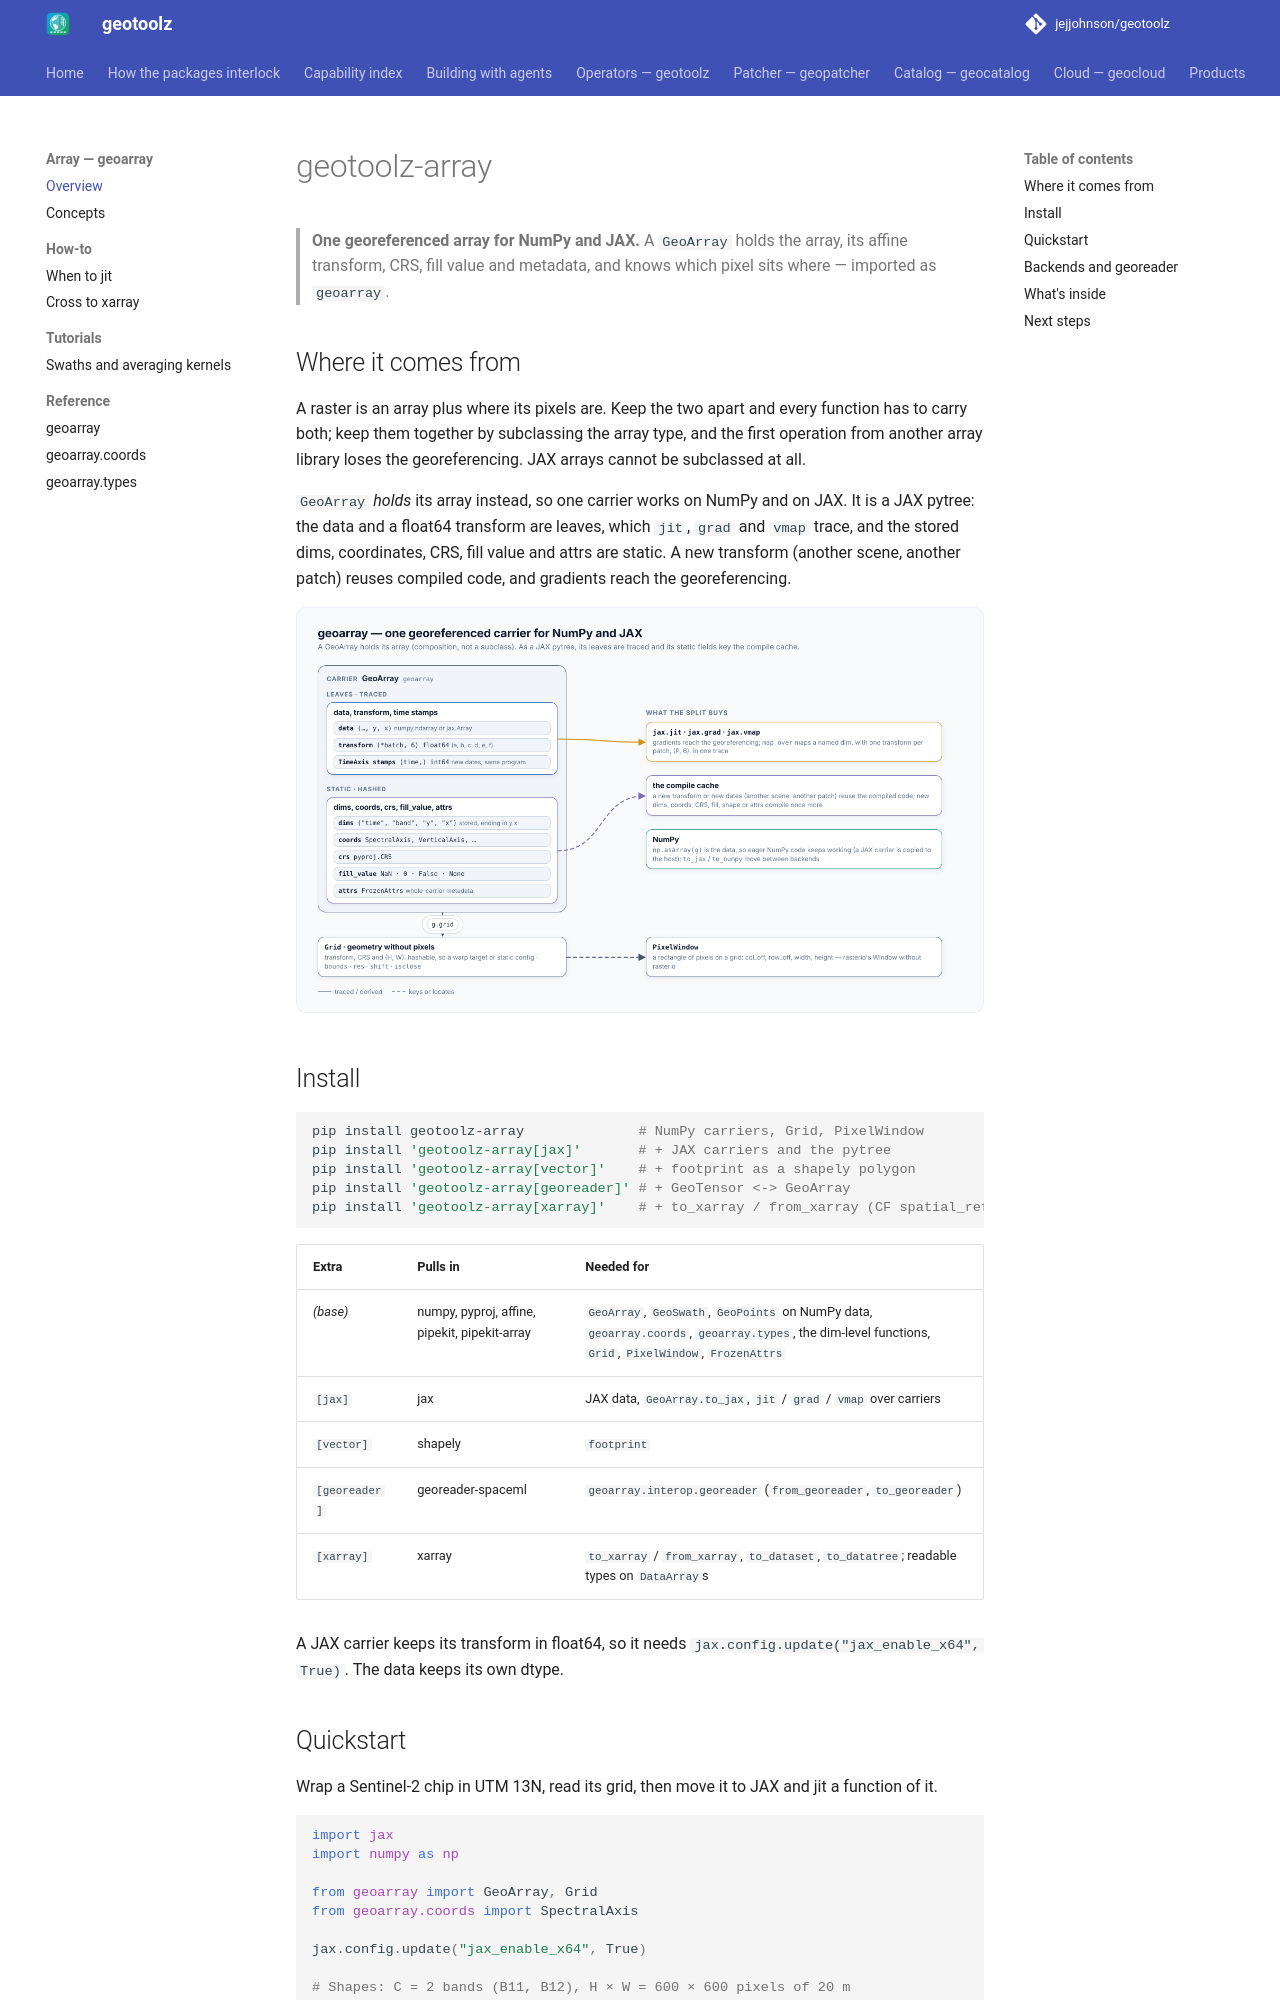

repository: jejjohnson/geotoolz · page: array/index.html · generator: mkdocs

# geotoolz-array

> **One georeferenced array for NumPy and JAX.** A `GeoArray` holds the
> array, its affine transform, CRS, fill value and metadata, and knows which
> pixel sits where — imported as `geoarray`.

## Where it comes from

A raster is an array plus where its pixels are. Keep the two apart and
every function has to carry both; keep them together by subclassing the
array type, and the first operation from another array library loses the
georeferencing. JAX arrays cannot be subclassed at all.

`GeoArray` *holds* its array instead, so one carrier works on NumPy and on
JAX. It is a JAX pytree: the data and a float64 transform are leaves, which
`jit`, `grad` and `vmap` trace, and the stored dims, coordinates, CRS, fill
value and attrs are static.
A new transform (another scene, another patch) reuses compiled code, and
gradients reach the georeferencing.

![A GeoArray: the data (..., H, W) and the (6,) float64 transform are pytree leaves, traced by jit, grad and vmap; the dims, coordinates, CRS, fill value and attrs are static and key the compile cache; g.grid derives the Grid (transform, CRS and (H, W) without pixels), and a PixelWindow is a rectangle of pixels on it](../assets/diagrams/geoarray-carrier.png)

## Install

```bash
pip install geotoolz-array              # NumPy carriers, Grid, PixelWindow
pip install 'geotoolz-array[jax]'       # + JAX carriers and the pytree
pip install 'geotoolz-array[vector]'    # + footprint as a shapely polygon
pip install 'geotoolz-array[georeader]' # + GeoTensor <-> GeoArray
pip install 'geotoolz-array[xarray]'    # + to_xarray / from_xarray (CF spatial_ref)
```

| Extra | Pulls in | Needed for |
|---|---|---|
| *(base)* | numpy, pyproj, affine, pipekit, pipekit-array | `GeoArray`, `GeoSwath`, `GeoPoints` on NumPy data, `geoarray.coords`, `geoarray.types`, the dim-level functions, `Grid`, `PixelWindow`, `FrozenAttrs` |
| `[jax]` | jax | JAX data, `GeoArray.to_jax`, `jit` / `grad` / `vmap` over carriers |
| `[vector]` | shapely | `footprint` |
| `[georeader]` | georeader-spaceml | `geoarray.interop.georeader` (`from_georeader`, `to_georeader`) |
| `[xarray]` | xarray | `to_xarray` / `from_xarray`, `to_dataset`, `to_datatree`; readable types on `DataArray`s |

A JAX carrier keeps its transform in float64, so it needs
`jax.config.update("jax_enable_x64", True)`. The data keeps its own dtype.
